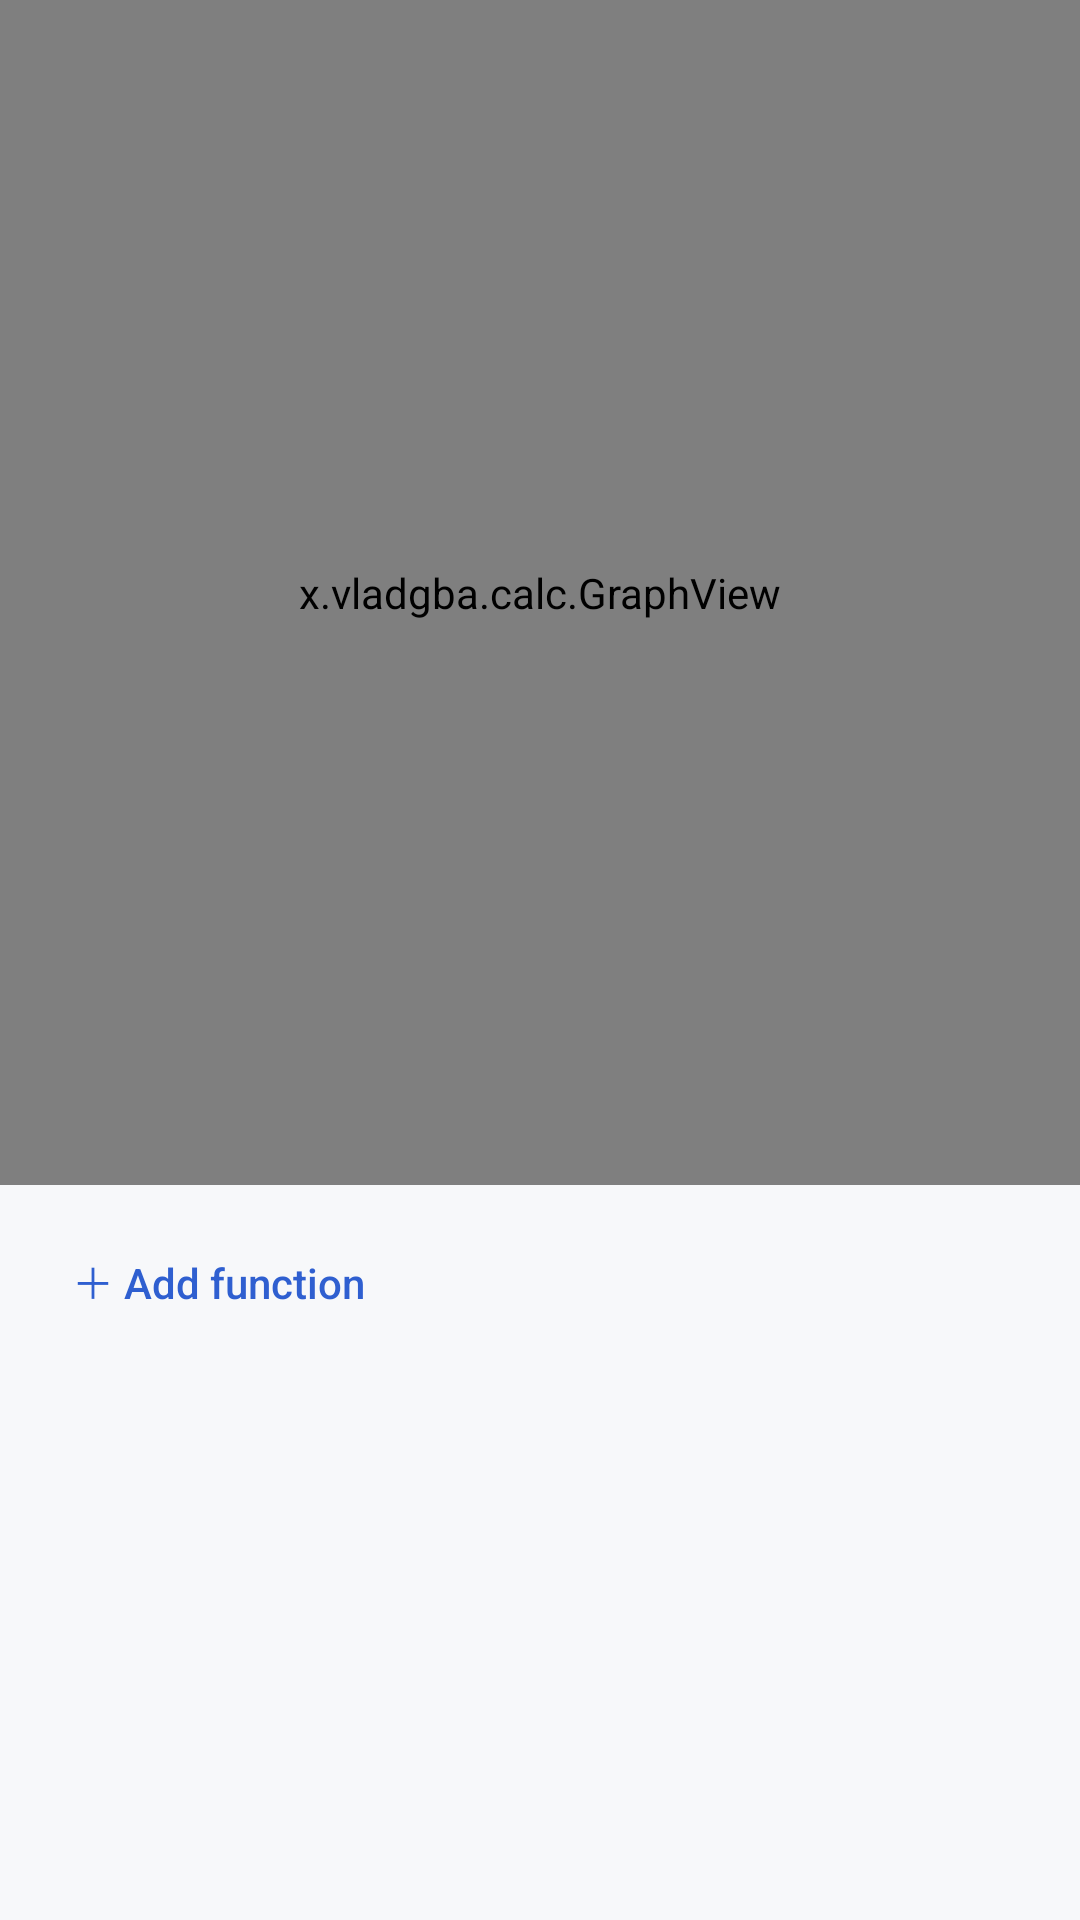

The Android layout XML behind this screen, and the referenced resources:
<!-- AndroidManifest.xml: activity theme Theme.Qalc.WithBar -->
<!-- res/layout/activity_graph.xml -->
<?xml version="1.0" encoding="utf-8"?>
<LinearLayout xmlns:android="http://schemas.android.com/apk/res/android"
    android:layout_width="match_parent"
    android:layout_height="match_parent"
    android:orientation="vertical"
    android:background="@color/bg">

    <x.vladgba.calc.GraphView
        android:id="@+id/graph"
        android:layout_width="match_parent"
        android:layout_height="0dp"
        android:layout_weight="1" />

    <HorizontalScrollView
        android:layout_width="match_parent"
        android:layout_height="wrap_content"
        android:scrollbars="none">

        <LinearLayout
            android:id="@+id/symbols"
            android:layout_width="wrap_content"
            android:layout_height="wrap_content"
            android:orientation="horizontal"
            android:paddingHorizontal="8dp"
            android:paddingVertical="4dp" />
    </HorizontalScrollView>

    <ScrollView
        android:layout_width="match_parent"
        android:layout_height="0dp"
        android:layout_weight="0.6">

        <LinearLayout
            android:layout_width="match_parent"
            android:layout_height="wrap_content"
            android:orientation="vertical"
            android:paddingHorizontal="12dp">

            <LinearLayout
                android:id="@+id/fn_list"
                android:layout_width="match_parent"
                android:layout_height="wrap_content"
                android:orientation="vertical" />

            <Button
                android:id="@+id/btn_add_fn"
                style="?android:attr/borderlessButtonStyle"
                android:layout_width="wrap_content"
                android:layout_height="wrap_content"
                android:textAllCaps="false"
                android:textColor="@color/accent"
                android:text="@string/add_function" />
        </LinearLayout>
    </ScrollView>
</LinearLayout>
<!-- resources referenced by this layout -->
<resources>
  <color name="accent">#FF2F5FD0</color>
  <color name="bg">#FFF7F8FA</color>
  <string name="add_function">＋  Add function</string>
  <style name="Theme.Qalc.WithBar" parent="android:Theme.Material.Light">
          <item name="android:colorAccent">@color/accent</item>
          <item name="android:colorPrimary">@color/bg</item>
          <item name="android:colorPrimaryDark">@color/bg</item>
          <item name="android:windowBackground">@color/bg</item>
          <item name="android:statusBarColor">@color/bg</item>
          <item name="android:navigationBarColor">@color/bg</item>
          <item name="android:windowLightStatusBar">true</item>
          <item name="android:actionBarStyle">@style/Qalc.ActionBar</item>
      </style>
  <style name="Qalc.ActionBar" parent="android:Widget.Material.Light.ActionBar.Solid">
          <item name="android:background">@color/bg</item>
          <item name="android:elevation">0dp</item>
      </style>
</resources>
